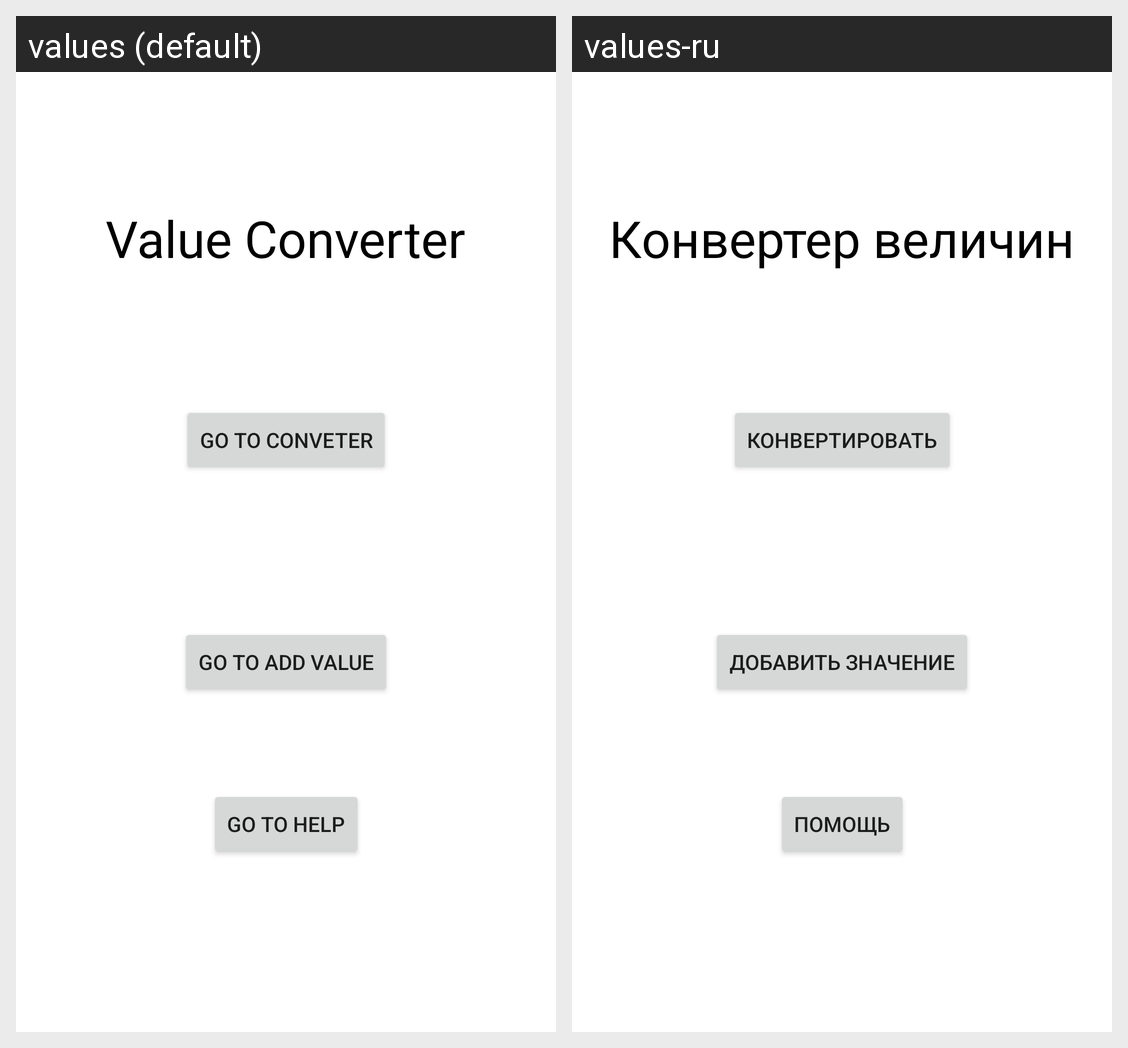

For this localized Android screen grid, give each drawn string resource with its value in every locale shown.
Android screen res/layout/fragment_title.xml rendered under 2 locales, left to right: values (default), values-ru. Device: Nexus 5 (rendered at 1080×1920; each locale shown at half size, 540×960, under a caption strip naming it); theme Theme.ExamTask.
Strings drawn on this screen, with the default value and each locale's value (text and hints the layout hard-codes, and strings that could not be matched under every locale, appear in the picture but are not listed):

value_converter
  values: Value Converter
  values-ru: Конвертер величин

go_to_conveter
  values: Go to conveter
  values-ru: Конвертировать

go_to_add_value
  values: go to add value
  values-ru: Добавить значение

go_to_help
  values: go to help
  values-ru: Помощь
